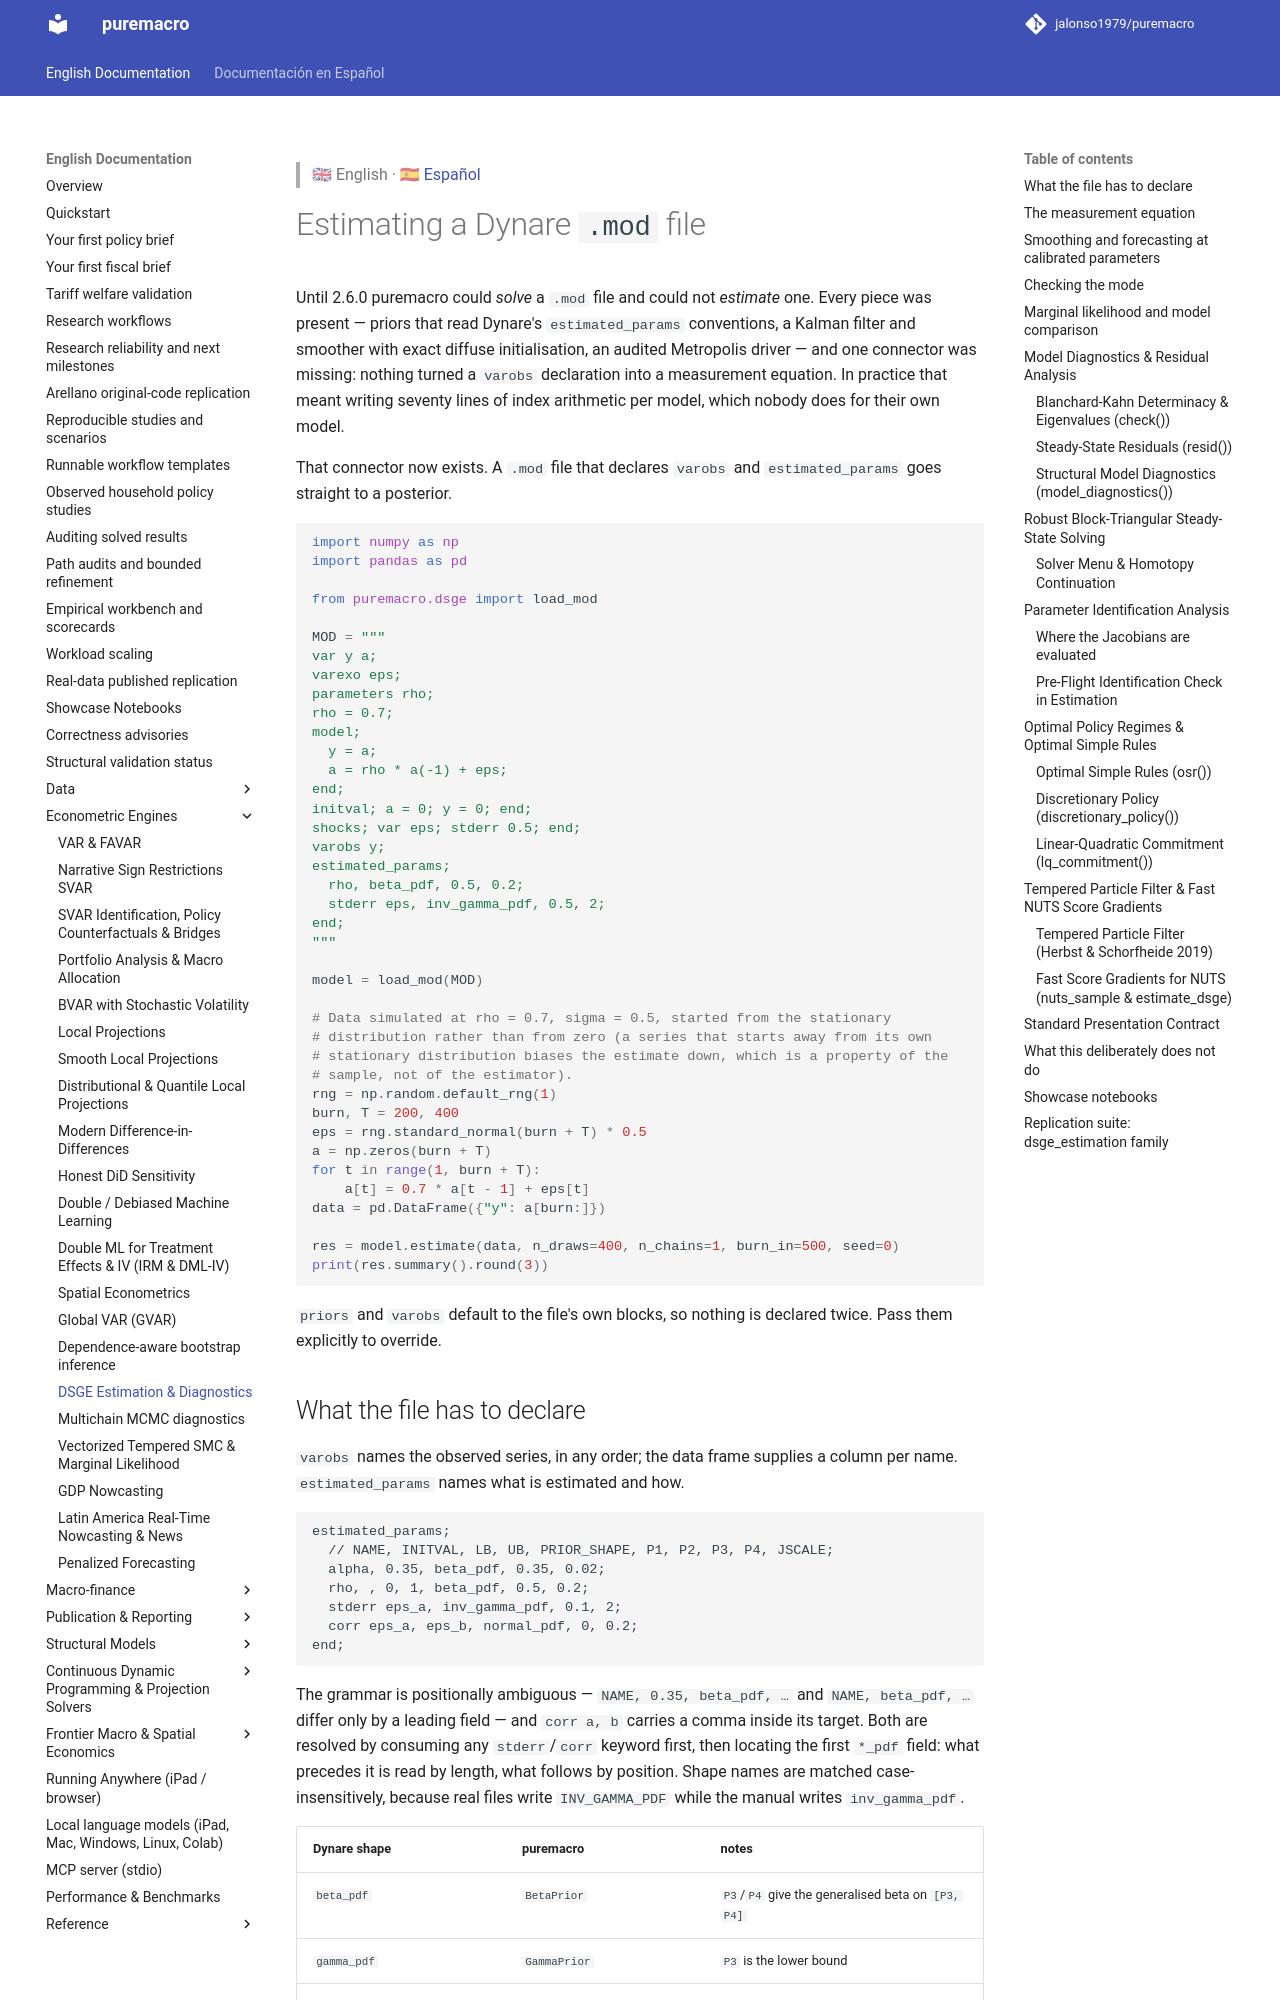

repository: Allisterh/puremacro · page: docs/dsge_estimation/index.html · generator: mkdocs

> 🇬🇧 English · 🇪🇸 [Español](es/dsge_estimation.md)

# Estimating a Dynare `.mod` file

Until 2.6.0 puremacro could *solve* a `.mod` file and could not *estimate* one. Every piece was present — priors that read Dynare's `estimated_params` conventions, a Kalman filter and smoother with exact diffuse initialisation, an audited Metropolis driver — and one connector was missing: nothing turned a `varobs` declaration into a measurement equation. In practice that meant writing seventy lines of index arithmetic per model, which nobody does for their own model.

That connector now exists. A `.mod` file that declares `varobs` and `estimated_params` goes straight to a posterior.

```python
import numpy as np
import pandas as pd

from puremacro.dsge import load_mod

MOD = """
var y a;
varexo eps;
parameters rho;
rho = 0.7;
model;
  y = a;
  a = rho * a(-1) + eps;
end;
initval; a = 0; y = 0; end;
shocks; var eps; stderr 0.5; end;
varobs y;
estimated_params;
  rho, beta_pdf, 0.5, 0.2;
  stderr eps, inv_gamma_pdf, 0.5, 2;
end;
"""

model = load_mod(MOD)

# Data simulated at rho = 0.7, sigma = 0.5, started from the stationary
# distribution rather than from zero (a series that starts away from its own
# stationary distribution biases the estimate down, which is a property of the
# sample, not of the estimator).
rng = np.random.default_rng(1)
burn, T = 200, 400
eps = rng.standard_normal(burn + T) * 0.5
a = np.zeros(burn + T)
for t in range(1, burn + T):
    a[t] = 0.7 * a[t - 1] + eps[t]
data = pd.DataFrame({"y": a[burn:]})

res = model.estimate(data, n_draws=400, n_chains=1, burn_in=500, seed=0)
print(res.summary().round(3))
```

`priors` and `varobs` default to the file's own blocks, so nothing is declared twice. Pass them explicitly to override.

## What the file has to declare

`varobs` names the observed series, in any order; the data frame supplies a column per name. `estimated_params` names what is estimated and how.

```text
estimated_params;
  // NAME, INITVAL, LB, UB, PRIOR_SHAPE, P1, P2, P3, P4, JSCALE;
  alpha, 0.35, beta_pdf, 0.35, 0.02;
  rho, , 0, 1, beta_pdf, 0.5, 0.2;
  stderr eps_a, inv_gamma_pdf, 0.1, 2;
  corr eps_a, eps_b, normal_pdf, 0, 0.2;
end;
```

The grammar is positionally ambiguous — `NAME, 0.35, beta_pdf, …` and `NAME, beta_pdf, …` differ only by a leading field — and `corr a, b` carries a comma inside its target. Both are resolved by consuming any `stderr`/`corr` keyword first, then locating the first `*_pdf` field: what precedes it is read by length, what follows by position. Shape names are matched case-insensitively, because real files write `INV_GAMMA_PDF` while the manual writes `inv_gamma_pdf`.

| Dynare shape | puremacro | notes |
|---|---|---|
| `beta_pdf` | `BetaPrior` | `P3`/`P4` give the generalised beta on `[P3, P4]` |
| `gamma_pdf` | `GammaPrior` | `P3` is the lower bound |
| `normal_pdf` | `NormalPrior` | `P3`/`P4` truncate |
| `inv_gamma_pdf`, `inv_gamma1_pdf` | `InvGammaPrior` | a prior on a standard deviation |
| `inv_gamma2_pdf` | `InvGammaPrior(kind="type2")` | a prior on a variance |
| `uniform_pdf` | `UniformPrior` | `(P1, P2)` as mean/std, or `(P3, P4)` as bounds |
| `weibull_pdf` | `WeibullPrior` | |

In every family `P1` and `P2` are the mean and standard deviation of the **actual** variable, shift and scale included — Dynare's `beta_specification` / `gamma_specification` convention. Reversing that silently re-specifies a whole block.

Estimated objects are named the way Dynare displays them: `SE_<shock>`, `CORR_<s1>_<s2>`, `ME_<obsvar>`.

```python
ep = model._estimated_params
print([s.name for s in ep.specs])
print({s.name: s.kind for s in ep.specs})
```

That `kind` is not cosmetic. Only `"param"` enters the model's equations, so only `"param"` forces a re-solve; a shock standard deviation, a shock correlation and a measurement-error standard deviation are written straight into `Q` and `H`.
